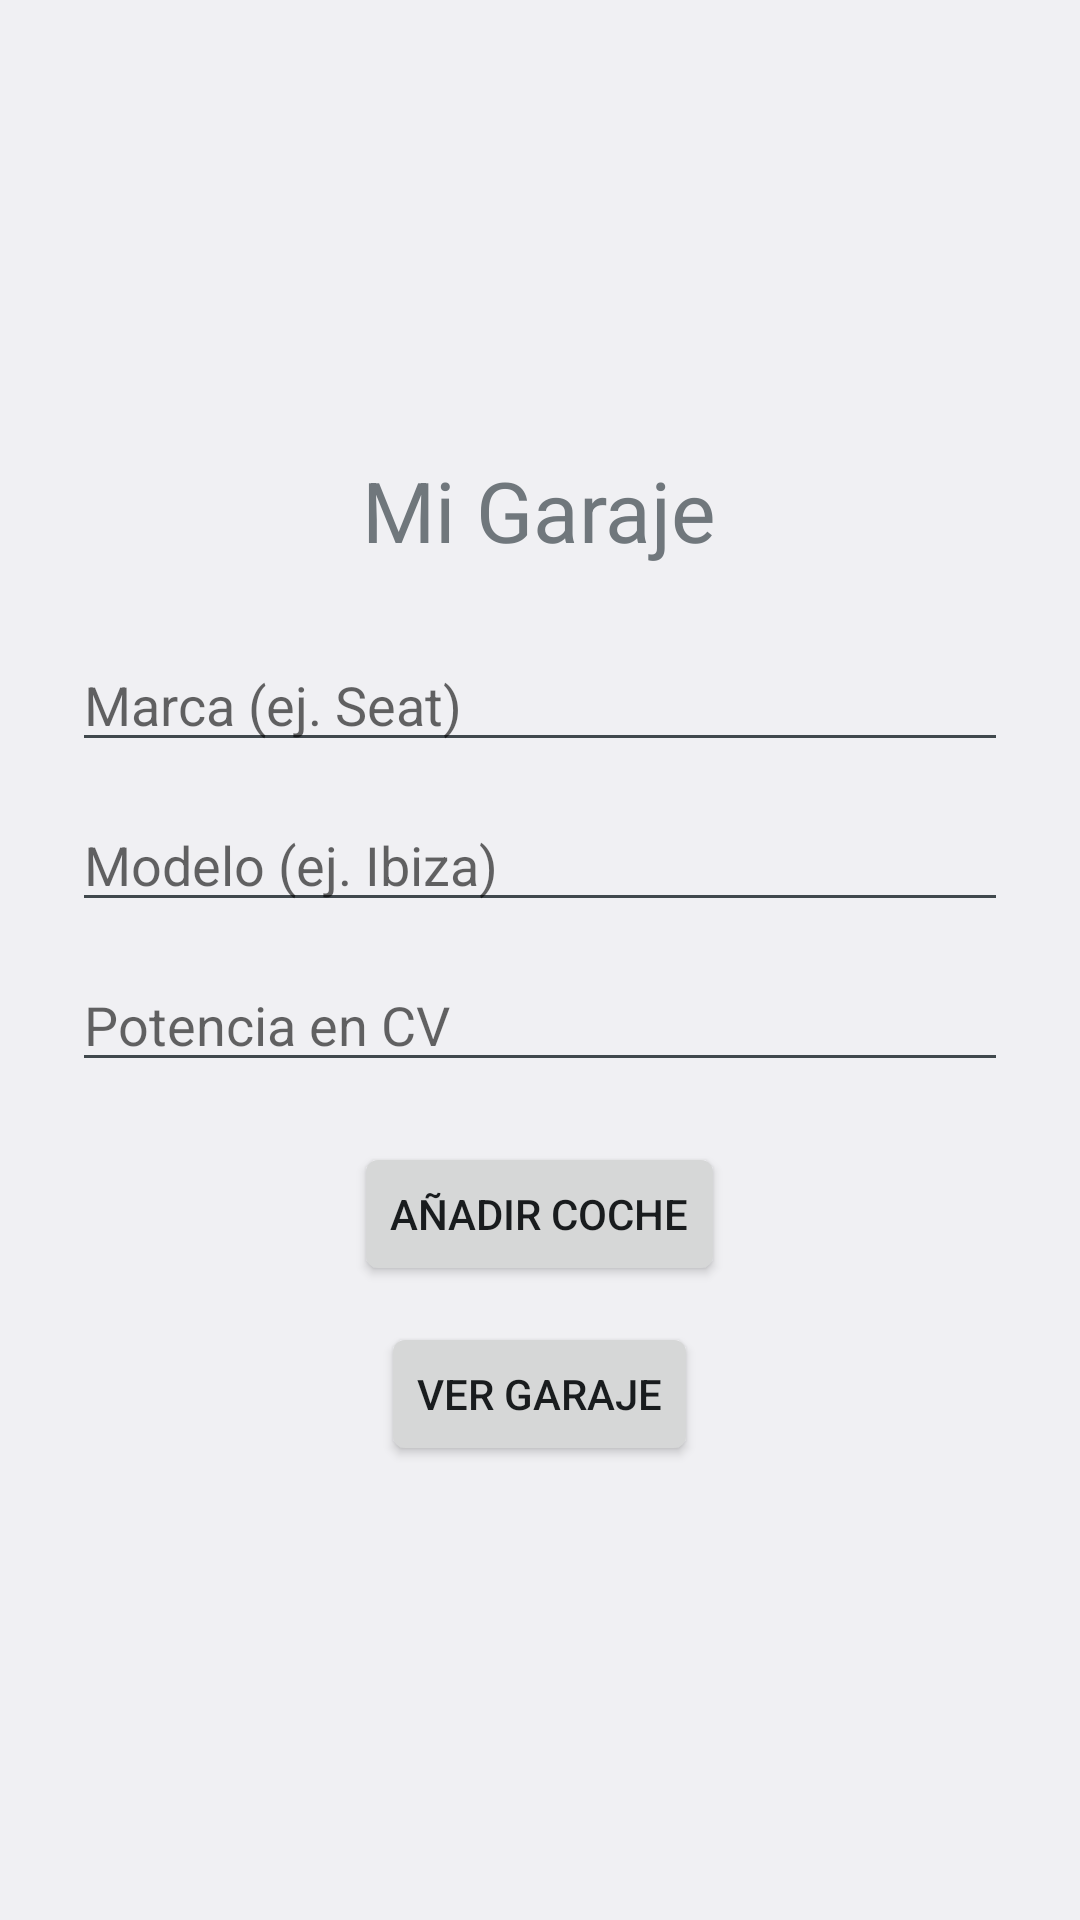

Write the Android layout XML for this screen, with the resource values it uses.
<!-- AndroidManifest.xml: application theme android:Theme.DeviceDefault.Light.NoActionBar -->
<!-- res/layout/activity_main.xml -->
<?xml version="1.0" encoding="utf-8"?>
<LinearLayout xmlns:android="http://schemas.android.com/apk/res/android"
    android:layout_width="match_parent"
    android:layout_height="match_parent"
    android:gravity="center"
    android:orientation="vertical"
    android:padding="24dp">

    <TextView
        android:layout_width="wrap_content"
        android:layout_height="wrap_content"
        android:layout_marginBottom="24dp"
        android:text="Mi Garaje"
        android:textSize="28sp" />

    <EditText
        android:id="@+id/editMarca"
        android:layout_width="match_parent"
        android:layout_height="wrap_content"
        android:layout_marginBottom="12dp"
        android:hint="Marca (ej. Seat)"
        android:inputType="textCapWords" />

    <EditText
        android:id="@+id/editModelo"
        android:layout_width="match_parent"
        android:layout_height="wrap_content"
        android:layout_marginBottom="12dp"
        android:hint="Modelo (ej. Ibiza)"
        android:inputType="textCapWords" />

    <EditText
        android:id="@+id/editPotencia"
        android:layout_width="match_parent"
        android:layout_height="wrap_content"
        android:layout_marginBottom="20dp"
        android:hint="Potencia en CV"
        android:inputType="number" />

    <Button
        android:id="@+id/botonAnadir"
        android:layout_width="wrap_content"
        android:layout_height="wrap_content"
        android:layout_marginBottom="12dp"
        android:text="Añadir coche" />

    <Button
        android:id="@+id/botonVerGaraje"
        android:layout_width="wrap_content"
        android:layout_height="wrap_content"
        android:text="Ver garaje" />

</LinearLayout>
<!-- resources referenced by this layout -->
<resources>

</resources>
